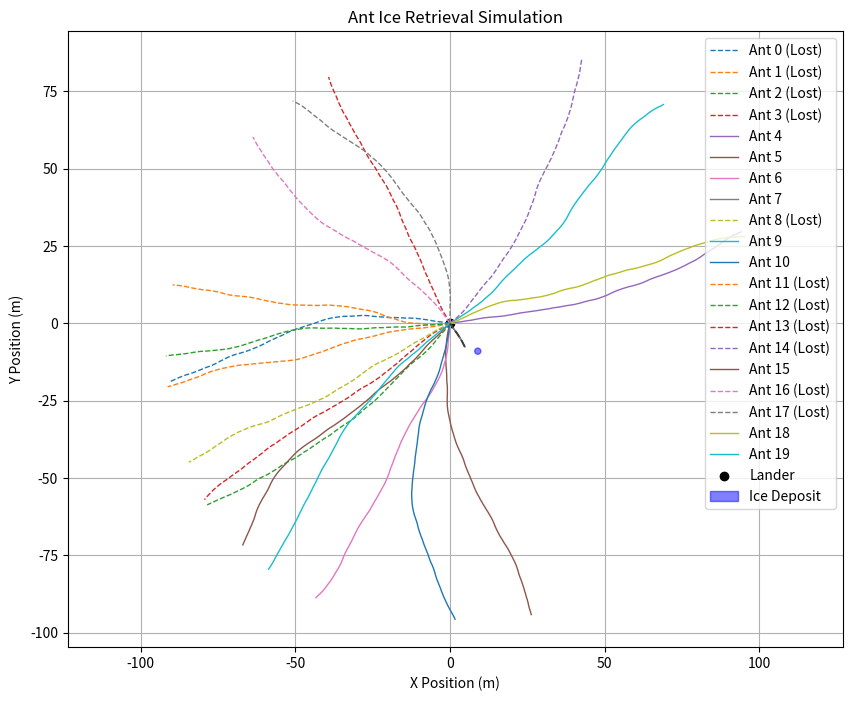

Write Python code to recreate this figure.
"""
===============================================================================
 File:        antBiomodeling.py
 Author:      Dom Scordino
 Created:     2025-04-13
 Description:
   Simulates a swarm of autonomous "ant" robots exploring the Moon's surface
   to locate and retrieve an ice deposit. Each ant:
     - Moves with randomized direction adjustments.
     - Leaves behind microdot markers as it explores.
     - Picks up ice when within detection range.
     - Returns along its original path to deliver ice back to the lander.
     - Marks its return path as a goal trail others can follow.
===============================================================================
"""

import math
import random
import matplotlib.pyplot as plt

# -----------------------------------------------------------------------------
# Simulation Constants
# -----------------------------------------------------------------------------

NUM_ANTS = 20                         # Number of autonomous ants in the swarm
MAX_DISTANCE = 100                   # Max distance each ant can travel from lander (in meters)
MAX_STEPS = 1000                     # Safety cap on steps per ant
ANT_SPEED = 1                        # Distance covered per step (in meters)
ICE_LOCATION = (9, -9)             # (x, y) coordinates of the ice deposit
ICE_RADIUS = 1.0                     # Radius of the ice deposit
ICE_DETECTION_RANGE = 4             # Detection buffer range around the ice
DEGREES = [-3, 0, 3]                 # Angular deviations from current heading (degrees)
LOG_FILENAME = "ant_movements.log"  # File to record ant behavior

# -----------------------------------------------------------------------------
# Classes
# -----------------------------------------------------------------------------

class Microdot:
    """
    Represents a microdot marker dropped by an ant during exploration.
    These serve as breadcrumbs and are upgraded to goal trail markers after
    an ant discovers ice and returns.
    """
    def __init__(self, pos, is_goal=False):
        self.pos = pos                  # (x, y) coordinates
        self.is_goal = is_goal          # True if part of a goal trail
        self.to_ice = None              # Vector or hint to ice location
        self.to_lander = None           # Vector or hint back to lander


class Ant:
    """
    Models an autonomous ant exploring for ice and returning it to base.
    Ants use a randomized movement pattern and retrace their own paths after
    discovering ice. The first discoverer creates a goal trail others could use.
    """
    def __init__(self, id, lander_pos=(0, 0)):
        self.id = id
        self.lander_pos = lander_pos
        self.pos = lander_pos
        self.path = [lander_pos]             # Path taken during exploration
        self.retrieval_path = []             # Reverse of path to ice
        self.microdots = []                  # Markers dropped along path
        self.goal_path = []                  # Return path, marked as goal trail
        self.direction = random.randint(0, 359)
        self.distance_traveled = 0
        self.mode = "search"                 # 'search', 'return', 'idle', or 'lost'
        self.is_carrying_ice = False
        self.has_delivered_ice = False
        self.lost = False

    def move(self, log_file):
        """
        Perform one unit of movement in the current direction.
        Updates position, drops a microdot, checks for ice detection.
        """
        if self.mode in ["lost", "return", "idle"]:
            return

        # Abort if too far or out of range
        if self.distance_traveled >= MAX_DISTANCE:
            if self.distance_from(ICE_LOCATION) > 100:
                self.mode = "lost"
                self.lost = True
            return

        # Slight angular deviation (left, right, or straight)
        angle_change = random.choice(DEGREES)
        self.direction = (self.direction + angle_change) % 360
        rad = math.radians(self.direction)

        # Compute new (x, y) position
        dx = ANT_SPEED * math.cos(rad)
        dy = ANT_SPEED * math.sin(rad)
        new_pos = (self.pos[0] + dx, self.pos[1] + dy)

        # Update state
        self.pos = new_pos
        self.path.append(new_pos)
        self.microdots.append(Microdot(new_pos))
        self.distance_traveled += ANT_SPEED
        log_file.write(f"Ant {self.id} moved to {self.pos}\n")

        # Check for ice detection
        if self.detect_ice():
            self.pickup_ice(log_file)

        # Mark as lost if wandered too far from ice
        if self.distance_from(ICE_LOCATION) > 100:
            self.mode = "lost"
            self.lost = True
            log_file.write(f"Ant {self.id} is lost\n")

    def move_home(self):
        """
        Follows the ant's recorded path back to the lander.
        Called after the ant has picked up ice.
        """
        if self.mode != "return":
            return

        if not self.retrieval_path:
            self.pos = self.lander_pos
            self.deliver_ice()
            return

        self.pos = self.retrieval_path.pop(0)
        self.path.append(self.pos)

    def detect_ice(self):
        """
        Returns True if ant is within detection range of the ice deposit.
        """
        return self.distance_from(ICE_LOCATION) <= (ICE_RADIUS + ICE_DETECTION_RANGE)

    def pickup_ice(self, log_file):
        """
        Triggers when an ant reaches the ice. Sets return mode and builds retrieval path.
        """
        log_file.write(f"Ant {self.id} picked up ice at {self.pos}\n")
        self.is_carrying_ice = True
        self.mode = "return"
        self.retrieval_path = list(reversed(self.path))
        self.mark_goal_trail()

    def deliver_ice(self):
        """
        Completes the ant’s mission by delivering the ice to the lander.
        """
        if self.is_carrying_ice and self.pos == self.lander_pos:
            self.has_delivered_ice = True
            self.is_carrying_ice = False
            self.mode = "idle"

    def mark_goal_trail(self):
        """
        Converts the retrieval path into a visible goal trail for visualization
        or future extension into collaborative trail-following behavior.
        """
        for pos in self.retrieval_path:
            dot = Microdot(pos, is_goal=True)
            dot.to_ice = ICE_LOCATION
            dot.to_lander = self.lander_pos
            self.goal_path.append(dot)

    def distance_from(self, point):
        """
        Utility method to compute Euclidean distance from current position.
        """
        return math.dist(self.pos, point)


# -----------------------------------------------------------------------------
# Simulation Execution
# -----------------------------------------------------------------------------

# Initialize all ant agents
ants = [Ant(i) for i in range(NUM_ANTS)]

with open(LOG_FILENAME, "w") as log_file:
    # Search Phase
    for ant in ants:
        steps = 0
        while ant.mode == "search" and steps < MAX_STEPS:
            ant.move(log_file)
            steps += 1

    log_file.write("=== Beginning return phase ===\n")

    # Return Phase
    returning = [ant for ant in ants if ant.mode == "return"]
    if returning:
        max_return_steps = max(len(a.retrieval_path) for a in returning)
        for _ in range(max_return_steps):
            for ant in returning:
                if ant.retrieval_path:
                    ant.move_home()
                    log_file.write(f"Ant {ant.id} returning via {ant.pos}\n")
                elif ant.pos == ant.lander_pos and not ant.has_delivered_ice:
                    ant.deliver_ice()
                    log_file.write(f"Ant {ant.id} delivered ice to lander\n")
    else:
        log_file.write("No ants discovered the ice.\n")


# -----------------------------------------------------------------------------
# Visualization
# -----------------------------------------------------------------------------

plt.figure(figsize=(10, 8))

for ant in ants:
    x, y = zip(*ant.path)
    if ant.has_delivered_ice:
        plt.plot(x, y, label=f'Ant {ant.id} (Delivered Ice)', linewidth=2)
    elif ant.lost:
        plt.plot(x, y, '--', label=f'Ant {ant.id} (Lost)', linewidth=1)
    else:
        plt.plot(x, y, label=f'Ant {ant.id}', linewidth=1)

# Visualize goal trails (for ants that found the ice)
for ant in ants:
    if ant.goal_path:
        x_goal = [dot.pos[0] for dot in ant.goal_path]
        y_goal = [dot.pos[1] for dot in ant.goal_path]
        plt.plot(x_goal, y_goal, 'k--', alpha=0.5)

# Mark lander and ice location
plt.scatter([0], [0], color='black', label='Lander')
ice_circle = plt.Circle(ICE_LOCATION, ICE_RADIUS, color='blue', alpha=0.5, label='Ice Deposit')
plt.gca().add_patch(ice_circle)

plt.title('Ant Ice Retrieval Simulation')
plt.xlabel('X Position (m)')
plt.ylabel('Y Position (m)')
plt.legend()
plt.grid(True)
plt.axis('equal')
plt.show()

"""
===============================================================================
 End of File: antBiomodeling.py
===============================================================================
"""
